Run: headless pygame with SDL's dummy video driver; simulated clock (each Clock.tick advances the game by its frame time, no real sleeping); random seed 0; keys injected as events and as key.get_pressed() state; no mouse input.
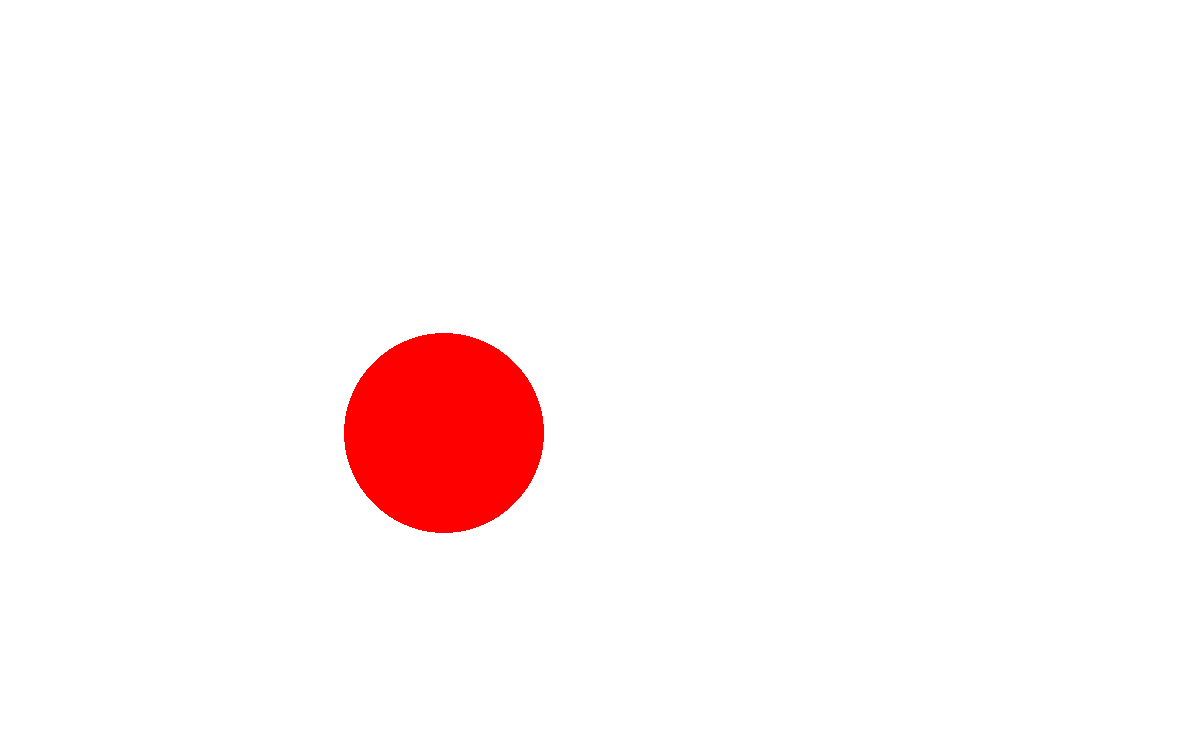
Frame 1 of 4 · flips 1–60 · no input
Frame 2 of 4 · flips 61–180 · tapped SPACE, RETURN · held RIGHT (→), D · screen unchanged from frame 1, image omitted
Frame 3 of 4 · flips 181–300 · held DOWN (↓), S · screen unchanged from frame 2, image omitted
Frame 4 of 4 · flips 301–420 · held LEFT (←), A, UP (↑), W · screen unchanged from frame 3, image omitted

The pygame program that drew these frames:

import pygame
import random
import sys

# Configuración inicial de Pygame
pygame.init()
ANCHO = 1200
ALTO = 750
ventana = pygame.display.set_mode((ANCHO, ALTO))
reloj = pygame.time.Clock()

class Organismo:
    def __init__(self, x, y, vida, energia, velocidad):
        self.x = x
        self.y = y
        self.vida = vida
        self.energia = energia
        self.velocidad = velocidad

    def perder_energia(self):
        # Los organismos pierden energía en cada ciclo
        self.energia -= 1
        if self.energia <= 0:
            self.vida = 0  # El organismo muere si se queda sin energía

    def mover(self):
        # Movimiento aleatorio sin salir de la pantalla
        desplazamiento_x = random.randint(-1, 1)
        desplazamiento_y = random.randint(-1, 1)

        nueva_posicion = (
            (self.x + desplazamiento_x * self.velocidad) % ANCHO,
            (self.y + desplazamiento_y * self.velocidad) % ALTO
        )

        self.x, self.y = nueva_posicion
        self.perder_energia()

class Animal(Organismo):
    def __init__(self, x, y, vida, energia, velocidad, especie, dieta, genero):
        super().__init__(x, y, vida, energia, velocidad)
        self.especie = especie
        self.dieta = dieta
        self.genero = genero

    def alimentarse(self, organismo, lista_organismos):
        # Lógica de alimentación
        if isinstance(organismo, Planta) and organismo.vida > 0 and abs(self.x - organismo.x) <= 20 and abs(self.y - organismo.y) <= 20:
            organismo.vida = 0
            self.energia += 10  # Ganar energía al alimentarse de plantas
            lista_organismos.remove(organismo)   # Eliminar la planta consumida

    def cazar(self, presa):
        # Lógica de caza
        distancia_x = abs(self.x - presa.x)
        distancia_y = abs(self.y - presa.y)

        if distancia_x <= 10 and distancia_y <= 10:
            # El animal puede cazar si la presa está a una casilla de distancia
            presa.vida = 0
            self.energia += 20

    def reproducirse(self, otro_animal):
        # Lógica de reproducción
        if self.energia > 70 and random.random() < 0.01 and self.genero != otro_animal.genero:
            return Animal(random.randint(0, ANCHO), random.randint(0, ALTO), 100, 50, 10, self.especie, self.dieta, random.choice(["macho", "hembra"]))
        return None

class Planta(Organismo):
    def __init__(self, x, y, vida, energia):
        super().__init__(x, y, vida, energia, 0)  # Las plantas no se mueven

    def fotosintesis(self):
        # Lógica de fotosíntesis
        self.energia += 3

    def reproducir(self):
        # Lógica de reproducción por semillas
        if random.random() < 0.01:
            nueva_posicion = (
                (self.x + random.randint(-20, 20)) % ANCHO,
                (self.y + random.randint(-20, 20)) % ALTO
            )
            nueva_planta = Planta(nueva_posicion[0], nueva_posicion[1], 50, 30)
            return nueva_planta
        return None

class Ambiente:
    def __init__(self, ecosistema):
        self.ecosistema = ecosistema
        self.factores_abioticos = {
            "temperatura": 25,
            "humedad": 50,
            "viento": 10
        }

        self.ciclos_meteorito = 30
        self.ciclos_tornado = 14
        self.ciclos_transcurridos_tornado = 0
        self.ciclos_transcurridos_meteorito = 0
        self.tornado_activado = False
        self.posicion_tornado = (random.randint(0, ANCHO), random.randint(0, ALTO))
        self.zona_impacto_tornado = set()
        self.duracion_impacto_tornado = 5  # Duración del impacto del tornado en segundos
        self.duracion_color_rojo = 5  # Duración del color rojo en segundos

    def aplicar_clima(self):
        self.factores_abioticos["temperatura"] += random.randint(-2, 2)
        self.factores_abioticos["humedad"] += random.randint(-5, 5)
        self.factores_abioticos["viento"] += random.randint(-3, 3)

        if self.ciclos_transcurridos_meteorito % self.ciclos_meteorito == 0 and random.random() < 0.6:
            self.impacto_meteorito()

        if self.ciclos_transcurridos_tornado % self.ciclos_tornado == 0 and random.random() < 0.6:
            self.activar_tornado()

        if self.tornado_activado:
            self.impacto_tornado()

        # Reducir la duración del color rojo
        if self.duracion_color_rojo > 0:
            self.duracion_color_rojo -= 1

    def impacto_meteorito(self):
        print("¡Impacto de meteorito!")
        self.ecosistema.organismos = []
        self.ciclos_transcurridos_meteorito = 0

    def activar_tornado(self):
        print("¡Tornado activado!")
        self.tornado_activado = True
        self.duracion_impacto_tornado = 5  # Duración del impacto del tornado en segundos

    def impacto_tornado(self):
        for organismo in self.ecosistema.organismos:
            if isinstance(organismo, Animal) or isinstance(organismo, Planta):
                distancia_x = abs(self.posicion_tornado[0] - organismo.x)
                distancia_y = abs(self.posicion_tornado[1] - organismo.y)
                if distancia_x <= 50 and distancia_y <= 50:
                    organismo.vida = 0
                    self.zona_impacto_tornado.add((organismo.x, organismo.y))
        # Desactivar el tornado después de un impacto
        self.ciclos_transcurridos_tornado = 0

    def avanzar_ciclo(self):
        self.ciclos_transcurridos_tornado += 1
        self.ciclos_transcurridos_meteorito += 1
        if self.duracion_impacto_tornado > 0:
            self.duracion_impacto_tornado -= 1
        self.aplicar_clima()
class Ecosistema:
    def __init__(self):
        self.organismos = []

        for _ in range(50):
            self.organismos.append(Animal(random.randint(0, ANCHO), random.randint(0, ALTO), 100, 50, 10, "León", "Carnívora", random.choice(["macho", "hembra"])))

        for _ in range(50):
            self.organismos.append(Animal(random.randint(0, ANCHO), random.randint(0, ALTO), 80, 40, 8, "Cebra", "Herbívora", random.choice(["macho", "hembra"])))

        for _ in range(50):
            self.organismos.append(Planta(random.randint(0, ANCHO), random.randint(0, ALTO), 50, 30))

    def update(self):
        nuevos_organismos = []

        for organismo in self.organismos:
            organismo.mover()

            for otro_organismo in self.organismos:
                if organismo != otro_organismo:
                    if isinstance(otro_organismo, Planta) and isinstance(organismo, Animal) and organismo.dieta == "Herbívora":
                        organismo.alimentarse(otro_organismo, self.organismos)
                    elif isinstance(otro_organismo, Animal) and isinstance(organismo, Animal) and organismo.dieta == "Carnívora":
                        organismo.cazar(otro_organismo)
                        if otro_organismo.vida <= 0:
                            self.organismos.remove(otro_organismo)
                    elif isinstance(otro_organismo, Animal) and isinstance(organismo, Animal) and organismo.dieta == "Herbívora":
                        nuevo_animal = organismo.reproducirse(otro_organismo)
                        if nuevo_animal:
                            nuevos_organismos.append(nuevo_animal)

            if organismo.vida <= 0:
                self.organismos.remove(organismo)

        for organismo in self.organismos:
            if isinstance(organismo, Planta):
                organismo.fotosintesis()
                nueva_planta = organismo.reproducir()
                if nueva_planta:
                    nuevos_organismos.append(nueva_planta)

        self.organismos.extend(nuevos_organismos)

# Ciclo principal del simulador
reloj = pygame.time.Clock()

ecosistema = Ecosistema()
ambiente = Ambiente(ecosistema)

while True:
    for evento in pygame.event.get():
        if evento.type == pygame.QUIT:
            pygame.quit()
            sys.exit()

    ambiente.avanzar_ciclo()
    ecosistema.update()

    ventana.fill((255, 255, 255))  # Llenar la ventana con fondo blanco

    # Dibujar impacto del tornado
    for x, y in ambiente.zona_impacto_tornado:
        pygame.draw.circle(ventana, (255, 0, 0), (int(x), int(y)), 20)

    # Dibujar organismos en la ventana
    for organismo in ecosistema.organismos:
        if isinstance(organismo, Animal):
            if organismo.especie == "Cebra":
                color = (255, 0, 0)  # Rojo para cebras
            else:
                color = (0, 0, 255)  # Azul para otros animales
        elif isinstance(organismo, Planta):
            color = (0, 255, 0)  # Verde para plantas
        else:
            color = (0, 0, 255)  # Azul para otros organismos

        # Cambiar el color en la zona de impacto del tornado
        if (organismo.x, organismo.y) in ambiente.zona_impacto_tornado:
            color = (255, 0, 0)  # Rojo brillante

        pygame.draw.rect(ventana, color, pygame.Rect(organismo.x - 5, organismo.y - 5, 10, 10))

    # Dibujar área de impacto del tornado
    for punto_impacto in ambiente.zona_impacto_tornado:
        pygame.draw.circle(ventana, (255, 0, 0), punto_impacto, 100)

        

    pygame.display.flip()
    reloj.tick(5)  # Ajusta la velocidad de actualización de la ventana
